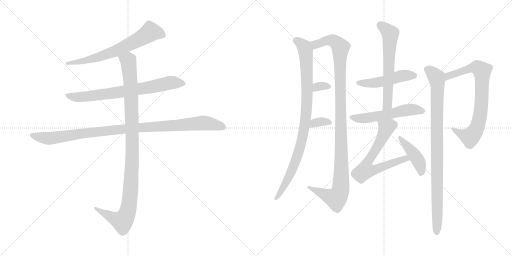
t = 0.00 s
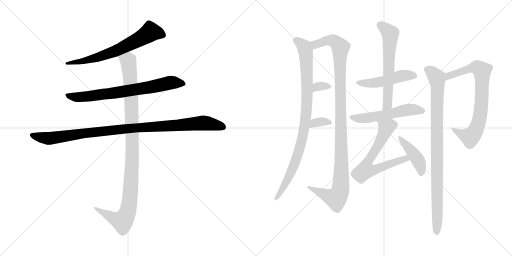
t = 2.47 s
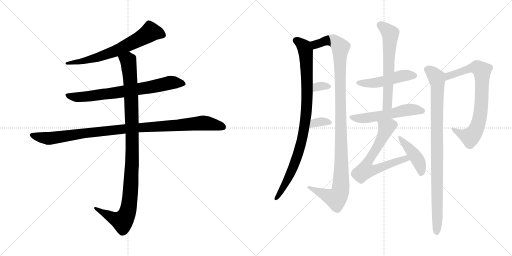
t = 4.95 s
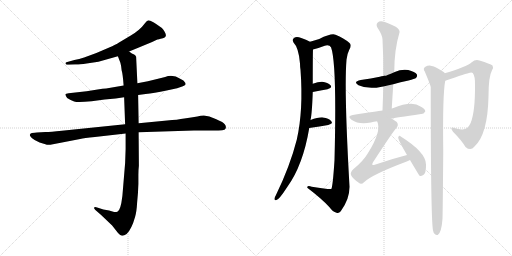
t = 7.42 s
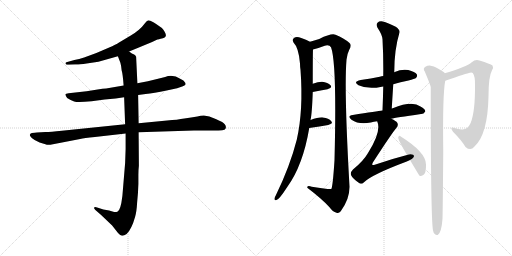
t = 9.89 s
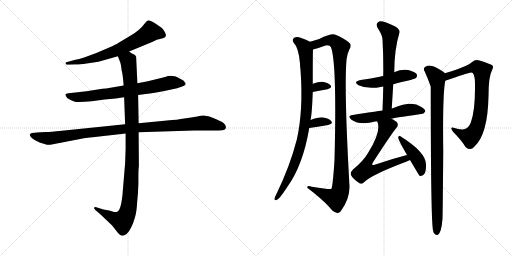
t = 12.36 s

The animated SVG that drew these frames (rendered in a browser with its animation timeline set to each time). Animation: 15 CSS @keyframes rules; one cycle of 12.36 s.

<svg version="1.1" viewBox="0 0 2048 1024" xmlns="http://www.w3.org/2000/svg">
  <g stroke="lightgray" stroke-dasharray="1,1" stroke-width="1" transform="scale(4, 4)">
    <line x1="0" y1="0" x2="256" y2="256"></line>
    <line x1="256" y1="0" x2="0" y2="256"></line>
    <line x1="128" y1="0" x2="128" y2="256"></line>
    <line x1="0" y1="128" x2="256" y2="128"></line>
    <line x1="256" y1="0" x2="512" y2="256"></line>
    <line x1="512" y1="0" x2="256" y2="256"></line>
    <line x1="384" y1="0" x2="384" y2="256"></line>
    <line x1="256" y1="128" x2="512" y2="128"></line>
  </g>
<g transform="scale(1, -1) translate(0, -850)">
   <style type="text/css">
    @keyframes keyframes0 {
      from {
       stroke: black;
       stroke-dashoffset: 664;
       stroke-width: 128;
       }
       68% {
       animation-timing-function: step-end;
       stroke: black;
       stroke-dashoffset: 0;
       stroke-width: 128;
       }
       to {
       stroke: black;
       stroke-width: 1024;
       }
       }
       #make-me-a-hanzi-animation-0 {
         animation: keyframes0 0.790365s both;
         animation-delay: 0.000000s;
         animation-timing-function: linear;
       }
    @keyframes keyframes1 {
      from {
       stroke: black;
       stroke-dashoffset: 728;
       stroke-width: 128;
       }
       70% {
       animation-timing-function: step-end;
       stroke: black;
       stroke-dashoffset: 0;
       stroke-width: 128;
       }
       to {
       stroke: black;
       stroke-width: 1024;
       }
       }
       #make-me-a-hanzi-animation-1 {
         animation: keyframes1 0.842448s both;
         animation-delay: 0.790365s;
         animation-timing-function: linear;
       }
    @keyframes keyframes2 {
      from {
       stroke: black;
       stroke-dashoffset: 1021;
       stroke-width: 128;
       }
       77% {
       animation-timing-function: step-end;
       stroke: black;
       stroke-dashoffset: 0;
       stroke-width: 128;
       }
       to {
       stroke: black;
       stroke-width: 1024;
       }
       }
       #make-me-a-hanzi-animation-2 {
         animation: keyframes2 1.080892s both;
         animation-delay: 1.632813s;
         animation-timing-function: linear;
       }
    @keyframes keyframes3 {
      from {
       stroke: black;
       stroke-dashoffset: 1060;
       stroke-width: 128;
       }
       78% {
       animation-timing-function: step-end;
       stroke: black;
       stroke-dashoffset: 0;
       stroke-width: 128;
       }
       to {
       stroke: black;
       stroke-width: 1024;
       }
       }
       #make-me-a-hanzi-animation-3 {
         animation: keyframes3 1.112630s both;
         animation-delay: 2.713705s;
         animation-timing-function: linear;
       }
    @keyframes keyframes4 {
      from {
       stroke: black;
       stroke-dashoffset: 928;
       stroke-width: 128;
       }
       75% {
       animation-timing-function: step-end;
       stroke: black;
       stroke-dashoffset: 0;
       stroke-width: 128;
       }
       to {
       stroke: black;
       stroke-width: 1024;
       }
       }
       #make-me-a-hanzi-animation-4 {
         animation: keyframes4 1.005208s both;
         animation-delay: 3.826335s;
         animation-timing-function: linear;
       }
    @keyframes keyframes5 {
      from {
       stroke: black;
       stroke-dashoffset: 1106;
       stroke-width: 128;
       }
       78% {
       animation-timing-function: step-end;
       stroke: black;
       stroke-dashoffset: 0;
       stroke-width: 128;
       }
       to {
       stroke: black;
       stroke-width: 1024;
       }
       }
       #make-me-a-hanzi-animation-5 {
         animation: keyframes5 1.150065s both;
         animation-delay: 4.831543s;
         animation-timing-function: linear;
       }
    @keyframes keyframes6 {
      from {
       stroke: black;
       stroke-dashoffset: 319;
       stroke-width: 128;
       }
       51% {
       animation-timing-function: step-end;
       stroke: black;
       stroke-dashoffset: 0;
       stroke-width: 128;
       }
       to {
       stroke: black;
       stroke-width: 1024;
       }
       }
       #make-me-a-hanzi-animation-6 {
         animation: keyframes6 0.509603s both;
         animation-delay: 5.981608s;
         animation-timing-function: linear;
       }
    @keyframes keyframes7 {
      from {
       stroke: black;
       stroke-dashoffset: 337;
       stroke-width: 128;
       }
       52% {
       animation-timing-function: step-end;
       stroke: black;
       stroke-dashoffset: 0;
       stroke-width: 128;
       }
       to {
       stroke: black;
       stroke-width: 1024;
       }
       }
       #make-me-a-hanzi-animation-7 {
         animation: keyframes7 0.524251s both;
         animation-delay: 6.491211s;
         animation-timing-function: linear;
       }
    @keyframes keyframes8 {
      from {
       stroke: black;
       stroke-dashoffset: 480;
       stroke-width: 128;
       }
       61% {
       animation-timing-function: step-end;
       stroke: black;
       stroke-dashoffset: 0;
       stroke-width: 128;
       }
       to {
       stroke: black;
       stroke-width: 1024;
       }
       }
       #make-me-a-hanzi-animation-8 {
         animation: keyframes8 0.640625s both;
         animation-delay: 7.015462s;
         animation-timing-function: linear;
       }
    @keyframes keyframes9 {
      from {
       stroke: black;
       stroke-dashoffset: 613;
       stroke-width: 128;
       }
       67% {
       animation-timing-function: step-end;
       stroke: black;
       stroke-dashoffset: 0;
       stroke-width: 128;
       }
       to {
       stroke: black;
       stroke-width: 1024;
       }
       }
       #make-me-a-hanzi-animation-9 {
         animation: keyframes9 0.748861s both;
         animation-delay: 7.656087s;
         animation-timing-function: linear;
       }
    @keyframes keyframes10 {
      from {
       stroke: black;
       stroke-dashoffset: 544;
       stroke-width: 128;
       }
       64% {
       animation-timing-function: step-end;
       stroke: black;
       stroke-dashoffset: 0;
       stroke-width: 128;
       }
       to {
       stroke: black;
       stroke-width: 1024;
       }
       }
       #make-me-a-hanzi-animation-10 {
         animation: keyframes10 0.692708s both;
         animation-delay: 8.404948s;
         animation-timing-function: linear;
       }
    @keyframes keyframes11 {
      from {
       stroke: black;
       stroke-dashoffset: 660;
       stroke-width: 128;
       }
       68% {
       animation-timing-function: step-end;
       stroke: black;
       stroke-dashoffset: 0;
       stroke-width: 128;
       }
       to {
       stroke: black;
       stroke-width: 1024;
       }
       }
       #make-me-a-hanzi-animation-11 {
         animation: keyframes11 0.787109s both;
         animation-delay: 9.097656s;
         animation-timing-function: linear;
       }
    @keyframes keyframes12 {
      from {
       stroke: black;
       stroke-dashoffset: 430;
       stroke-width: 128;
       }
       58% {
       animation-timing-function: step-end;
       stroke: black;
       stroke-dashoffset: 0;
       stroke-width: 128;
       }
       to {
       stroke: black;
       stroke-width: 1024;
       }
       }
       #make-me-a-hanzi-animation-12 {
         animation: keyframes12 0.599935s both;
         animation-delay: 9.884765s;
         animation-timing-function: linear;
       }
    @keyframes keyframes13 {
      from {
       stroke: black;
       stroke-dashoffset: 764;
       stroke-width: 128;
       }
       71% {
       animation-timing-function: step-end;
       stroke: black;
       stroke-dashoffset: 0;
       stroke-width: 128;
       }
       to {
       stroke: black;
       stroke-width: 1024;
       }
       }
       #make-me-a-hanzi-animation-13 {
         animation: keyframes13 0.871745s both;
         animation-delay: 10.484700s;
         animation-timing-function: linear;
       }
    @keyframes keyframes14 {
      from {
       stroke: black;
       stroke-dashoffset: 928;
       stroke-width: 128;
       }
       75% {
       animation-timing-function: step-end;
       stroke: black;
       stroke-dashoffset: 0;
       stroke-width: 128;
       }
       to {
       stroke: black;
       stroke-width: 1024;
       }
       }
       #make-me-a-hanzi-animation-14 {
         animation: keyframes14 1.005208s both;
         animation-delay: 11.356445s;
         animation-timing-function: linear;
       }
</style>
<path d="M 516.5 644.5 L 608.5 682.5 L 629.5 692.5 Q 631.5 692.5 651.5 697.5 Q 671.5 702.5 658.5 723.5 Q 652.5 733.5 647.5 738.5 L 624.5 754.5 Q 604.5 767.5 596.5 768.5 Q 588.5 769.5 580.5 758.5 Q 559.5 729.5 521.5 707.5 L 474.5 679.5 Q 465.5 673.5 434.5 659.5 L 385.5 638.5 L 336.5 620.5 Q 316.5 613.5 297.5 610.5 L 265.5 601.5 Q 260.5 598.5 262.5 596.5 Q 262.5 589.5 274.5 591.5 L 300.5 592.5 Q 313.5 591.5 346.5 596.5 L 393.5 603.5 L 471.5 625.5 L 516.5 644.5 Z" fill="lightgray"></path> 
<path d="M 552.5 470.5 L 582.5 474.5 Q 614.5 477.5 666.5 488.5 L 708.5 497.5 L 731.5 505.5 Q 741.5 510.5 742.5 513.5 Q 742.5 518.5 738.5 522.5 Q 736.5 528.5 722.5 534.5 Q 691.5 554.5 660.5 542.5 L 591.5 525.5 L 549.5 517.5 L 494.5 508.5 L 424.5 496.5 Q 412.5 496.5 390.5 492.5 L 346.5 485.5 L 274.5 477.5 Q 262.5 476.5 261.5 473.5 Q 260.5 469.5 268.5 458.5 Q 282.5 449.5 296.5 444.5 Q 310.5 439.5 366.5 445.5 L 418.5 452.5 L 462.5 456.5 L 496.5 461.5 L 552.5 470.5 Z" fill="lightgray"></path> 
<path d="M 181.5 322.5 L 147.5 320.5 Q 140.5 320.5 127.5 318.5 Q 116.5 315.5 120.5 306.5 Q 125.5 297.5 138.5 290.5 L 158.5 280.5 L 181.5 273.5 Q 189.5 269.5 201.5 271.5 L 320.5 294.5 Q 335.5 298.5 379.5 302.5 L 502.5 316.5 L 554.5 321.5 L 775.5 328.5 L 852.5 328.5 Q 877.5 328.5 888.5 329.5 Q 900.5 330.5 902.5 336.5 Q 907.5 350.5 888.5 362.5 Q 862.5 375.5 837.5 384.5 L 815.5 388.5 Q 802.5 388.5 789.5 384.5 Q 765.5 381.5 737.5 376.5 Q 710.5 371.5 668.5 368.5 L 554.5 357.5 L 500.5 353.5 L 247.5 327.5 Q 202.5 322.5 181.5 322.5 Z" fill="lightgray"></path> 
<path d="M 502.5 316.5 L 502.5 254.5 L 500.5 198.5 L 489.5 66.5 Q 482.5 7.5 469.5 3.5 Q 463.5 1.5 456.5 2.5 L 436.5 8.5 L 413.5 12.5 L 388.5 20.5 Q 379.5 23.5 376.5 20.5 Q 374.5 16.5 381.5 10.5 L 404.5 -9.5 L 448.5 -51.5 L 470.5 -79.5 Q 482.5 -92.5 488.5 -92.5 Q 494.5 -93.5 506.5 -85.5 Q 526.5 -66.5 540.5 -16.5 Q 546.5 4.5 548.5 40.5 Q 552.5 77.5 553.5 114.5 L 553.5 150.5 Q 553.5 171.5 555.5 187.5 L 554.5 321.5 L 554.5 357.5 L 552.5 470.5 L 549.5 517.5 L 544.5 623.5 Q 542.5 629.5 536.5 632.5 L 527.5 636.5 L 516.5 644.5 C 490.5 659.5 460.5 653.5 471.5 625.5 L 481.5 599.5 Q 485.5 585.5 486.5 569.5 Q 491.5 552.5 494.5 508.5 L 496.5 461.5 L 500.5 353.5 L 502.5 316.5 Z" fill="lightgray"></path> 
<path d="M 1242.0 370.5 Q 1248.0 395.5 1251.0 482.5 L 1251.0 515.5 Q 1251.0 638.5 1252.0 652.5 C 1253.0 677.5 1253.0 677.5 1240.0 683.5 Q 1225.0 692.5 1205.0 698.5 Q 1187.0 705.5 1177.0 699.5 Q 1167.0 692.5 1174.0 680.5 Q 1195.0 659.5 1200.0 596.5 Q 1200.0 584.5 1202.0 571.5 Q 1214.0 409.5 1187.0 291.5 Q 1160.0 185.5 1103.0 68.5 Q 1099.0 62.5 1098.0 56.5 Q 1097.0 46.5 1106.0 50.5 Q 1116.0 51.5 1149.0 102.5 Q 1212.0 189.5 1237.0 338.5 L 1242.0 370.5 Z" fill="lightgray"></path> 
<path d="M 1252.0 652.5 Q 1276.0 658.5 1299.0 667.5 Q 1318.0 671.5 1324.0 661.5 Q 1348.0 598.5 1338.0 209.5 Q 1331.0 101.5 1325.0 94.5 Q 1321.0 91.5 1247.0 103.5 Q 1228.0 109.5 1229.0 99.5 Q 1286.0 56.5 1318.0 21.5 Q 1331.0 3.5 1346.0 -0.5 Q 1355.0 -4.5 1363.0 5.5 Q 1399.0 53.5 1398.0 104.5 Q 1376.0 491.5 1386.0 611.5 Q 1389.0 636.5 1397.0 651.5 Q 1409.0 670.5 1397.0 679.5 Q 1376.0 697.5 1342.0 711.5 Q 1326.0 718.5 1277.0 694.5 Q 1262.0 690.5 1240.0 683.5 C 1211.0 674.5 1223.0 644.5 1252.0 652.5 Z" fill="lightgray"></path> 
<path d="M 1251.0 482.5 Q 1284.0 489.5 1310.0 493.5 Q 1331.0 499.5 1322.0 509.5 Q 1312.0 521.5 1288.0 523.5 Q 1272.0 523.5 1251.0 515.5 C 1223.0 505.5 1222.0 476.5 1251.0 482.5 Z" fill="lightgray"></path> 
<path d="M 1237.0 338.5 Q 1280.0 345.5 1313.0 350.5 Q 1334.0 354.5 1325.0 365.5 Q 1315.0 378.5 1292.0 380.5 Q 1273.0 381.5 1242.0 370.5 C 1214.0 360.5 1207.0 333.5 1237.0 338.5 Z" fill="lightgray"></path> 
<path d="M 1573.0 513.5 Q 1601.0 522.5 1634.0 528.5 Q 1659.0 535.5 1664.0 538.5 Q 1671.0 545.5 1667.0 553.5 Q 1660.0 563.5 1633.0 570.5 Q 1605.0 574.5 1579.0 562.5 Q 1578.0 562.5 1577.0 561.5 C 1550.0 549.5 1548.0 548.5 1533.0 546.5 Q 1526.0 546.5 1519.0 543.5 Q 1485.0 536.5 1443.0 530.5 Q 1410.0 523.5 1434.0 509.5 Q 1473.0 491.5 1527.0 503.5 Q 1528.0 504.5 1533.0 504.5 L 1573.0 513.5 Z" fill="lightgray"></path> 
<path d="M 1567.0 416.5 Q 1570.0 465.5 1573.0 513.5 L 1577.0 561.5 Q 1577.0 652.5 1598.0 720.5 Q 1601.0 730.5 1583.0 743.5 Q 1552.0 759.5 1531.0 764.5 Q 1518.0 767.5 1510.0 759.5 Q 1503.0 752.5 1510.0 739.5 Q 1529.0 711.5 1530.0 693.5 Q 1534.0 623.5 1533.0 546.5 L 1533.0 504.5 Q 1532.0 458.5 1530.0 408.5 C 1529.0 378.5 1565.0 386.5 1567.0 416.5 Z" fill="lightgray"></path> 
<path d="M 1565.0 375.5 Q 1580.0 379.5 1684.0 394.5 Q 1694.0 393.5 1701.0 404.5 Q 1702.0 414.5 1682.0 424.5 Q 1649.0 448.5 1571.0 417.5 Q 1568.0 417.5 1567.0 416.5 L 1530.0 408.5 Q 1509.0 405.5 1411.0 390.5 Q 1386.0 386.5 1406.0 371.5 Q 1436.0 350.5 1483.0 360.5 Q 1495.0 363.5 1509.0 365.5 L 1565.0 375.5 Z" fill="lightgray"></path> 
<path d="M 1628.0 230.5 Q 1565.0 214.5 1499.0 191.5 Q 1492.0 188.5 1490.0 190.5 Q 1487.0 193.5 1492.0 201.5 Q 1568.0 318.5 1585.0 338.5 Q 1595.0 348.5 1589.0 359.5 Q 1585.0 366.5 1565.0 375.5 C 1538.0 389.5 1501.0 394.5 1509.0 365.5 Q 1508.0 365.5 1509.0 364.5 Q 1527.0 325.5 1472.0 238.5 Q 1453.0 205.5 1412.0 172.5 Q 1400.0 160.5 1404.0 150.5 Q 1411.0 135.5 1435.0 119.5 Q 1445.0 110.5 1456.0 121.5 Q 1486.0 151.5 1627.0 204.5 Q 1634.0 207.5 1640.0 210.5 C 1667.0 222.5 1657.0 238.5 1628.0 230.5 Z" fill="lightgray"></path> 
<path d="M 1640.0 210.5 Q 1676.0 149.5 1679.0 146.5 Q 1686.0 145.5 1693.0 150.5 Q 1705.0 157.5 1704.0 192.5 Q 1704.0 241.5 1603.0 304.5 Q 1597.0 310.5 1593.0 301.5 Q 1590.0 295.5 1628.0 230.5 L 1640.0 210.5 Z" fill="lightgray"></path> 
<path d="M 1781.0 527.5 Q 1868.0 557.5 1880.0 559.5 Q 1889.0 560.5 1891.0 558.5 Q 1901.0 545.5 1900.0 509.5 Q 1901.0 406.5 1883.0 359.5 Q 1871.0 331.5 1848.0 332.5 Q 1832.0 333.5 1818.0 338.5 Q 1796.0 344.5 1812.0 323.5 Q 1846.0 289.5 1862.0 262.5 Q 1883.0 244.5 1897.0 263.5 Q 1951.0 311.5 1954.0 465.5 Q 1954.0 544.5 1968.0 569.5 Q 1975.0 581.5 1970.0 588.5 Q 1961.0 595.5 1918.0 608.5 Q 1902.0 614.5 1887.0 601.5 Q 1866.0 583.5 1779.0 557.5 C 1750.0 548.5 1753.0 517.5 1781.0 527.5 Z" fill="lightgray"></path> 
<path d="M 1779.0 557.5 Q 1778.0 561.5 1773.0 563.5 Q 1742.0 584.5 1727.0 586.5 Q 1715.0 590.5 1700.0 582.5 Q 1691.0 575.5 1699.0 564.5 Q 1721.0 512.5 1723.0 502.5 Q 1723.0 -53.5 1733.0 -74.5 Q 1734.0 -80.5 1738.0 -84.5 Q 1744.0 -91.5 1751.0 -89.5 Q 1766.0 -80.5 1770.0 -24.5 Q 1771.0 6.5 1773.0 244.5 Q 1770.0 473.5 1781.0 527.5 C 1785.0 553.5 1785.0 553.5 1779.0 557.5 Z" fill="lightgray"></path> 
      <clipPath id="make-me-a-hanzi-clip-0">
      <path d="M 516.5 644.5 L 608.5 682.5 L 629.5 692.5 Q 631.5 692.5 651.5 697.5 Q 671.5 702.5 658.5 723.5 Q 652.5 733.5 647.5 738.5 L 624.5 754.5 Q 604.5 767.5 596.5 768.5 Q 588.5 769.5 580.5 758.5 Q 559.5 729.5 521.5 707.5 L 474.5 679.5 Q 465.5 673.5 434.5 659.5 L 385.5 638.5 L 336.5 620.5 Q 316.5 613.5 297.5 610.5 L 265.5 601.5 Q 260.5 598.5 262.5 596.5 Q 262.5 589.5 274.5 591.5 L 300.5 592.5 Q 313.5 591.5 346.5 596.5 L 393.5 603.5 L 471.5 625.5 L 516.5 644.5 Z" fill="lightgray"></path>
      </clipPath>
      <path clip-path="url(#make-me-a-hanzi-clip-0)" d="M 649.5 711.5 L 601.5 722.5 L 551.5 690.5 L 433.5 635.5 L 352.5 610.5 L 269.5 595.5 " fill="none" id="make-me-a-hanzi-animation-0" stroke-dasharray="536 1072" stroke-linecap="round"></path>

      <clipPath id="make-me-a-hanzi-clip-1">
      <path d="M 552.5 470.5 L 582.5 474.5 Q 614.5 477.5 666.5 488.5 L 708.5 497.5 L 731.5 505.5 Q 741.5 510.5 742.5 513.5 Q 742.5 518.5 738.5 522.5 Q 736.5 528.5 722.5 534.5 Q 691.5 554.5 660.5 542.5 L 591.5 525.5 L 549.5 517.5 L 494.5 508.5 L 424.5 496.5 Q 412.5 496.5 390.5 492.5 L 346.5 485.5 L 274.5 477.5 Q 262.5 476.5 261.5 473.5 Q 260.5 469.5 268.5 458.5 Q 282.5 449.5 296.5 444.5 Q 310.5 439.5 366.5 445.5 L 418.5 452.5 L 462.5 456.5 L 496.5 461.5 L 552.5 470.5 Z" fill="lightgray"></path>
      </clipPath>
      <path clip-path="url(#make-me-a-hanzi-clip-1)" d="M 269.5 472.5 L 281.5 464.5 L 335.5 462.5 L 596.5 500.5 L 681.5 519.5 L 733.5 514.5 " fill="none" id="make-me-a-hanzi-animation-1" stroke-dasharray="600 1200" stroke-linecap="round"></path>

      <clipPath id="make-me-a-hanzi-clip-2">
      <path d="M 181.5 322.5 L 147.5 320.5 Q 140.5 320.5 127.5 318.5 Q 116.5 315.5 120.5 306.5 Q 125.5 297.5 138.5 290.5 L 158.5 280.5 L 181.5 273.5 Q 189.5 269.5 201.5 271.5 L 320.5 294.5 Q 335.5 298.5 379.5 302.5 L 502.5 316.5 L 554.5 321.5 L 775.5 328.5 L 852.5 328.5 Q 877.5 328.5 888.5 329.5 Q 900.5 330.5 902.5 336.5 Q 907.5 350.5 888.5 362.5 Q 862.5 375.5 837.5 384.5 L 815.5 388.5 Q 802.5 388.5 789.5 384.5 Q 765.5 381.5 737.5 376.5 Q 710.5 371.5 668.5 368.5 L 554.5 357.5 L 500.5 353.5 L 247.5 327.5 Q 202.5 322.5 181.5 322.5 Z" fill="lightgray"></path>
      </clipPath>
      <path clip-path="url(#make-me-a-hanzi-clip-2)" d="M 131.5 308.5 L 192.5 296.5 L 477.5 332.5 L 811.5 358.5 L 890.5 342.5 " fill="none" id="make-me-a-hanzi-animation-2" stroke-dasharray="893 1786" stroke-linecap="round"></path>

      <clipPath id="make-me-a-hanzi-clip-3">
      <path d="M 502.5 316.5 L 502.5 254.5 L 500.5 198.5 L 489.5 66.5 Q 482.5 7.5 469.5 3.5 Q 463.5 1.5 456.5 2.5 L 436.5 8.5 L 413.5 12.5 L 388.5 20.5 Q 379.5 23.5 376.5 20.5 Q 374.5 16.5 381.5 10.5 L 404.5 -9.5 L 448.5 -51.5 L 470.5 -79.5 Q 482.5 -92.5 488.5 -92.5 Q 494.5 -93.5 506.5 -85.5 Q 526.5 -66.5 540.5 -16.5 Q 546.5 4.5 548.5 40.5 Q 552.5 77.5 553.5 114.5 L 553.5 150.5 Q 553.5 171.5 555.5 187.5 L 554.5 321.5 L 554.5 357.5 L 552.5 470.5 L 549.5 517.5 L 544.5 623.5 Q 542.5 629.5 536.5 632.5 L 527.5 636.5 L 516.5 644.5 C 490.5 659.5 460.5 653.5 471.5 625.5 L 481.5 599.5 Q 485.5 585.5 486.5 569.5 Q 491.5 552.5 494.5 508.5 L 496.5 461.5 L 500.5 353.5 L 502.5 316.5 Z" fill="lightgray"></path>
      </clipPath>
      <path clip-path="url(#make-me-a-hanzi-clip-3)" d="M 479.5 621.5 L 512.5 607.5 L 524.5 476.5 L 529.5 239.5 L 514.5 19.5 L 503.5 -15.5 L 489.5 -34.5 L 382.5 17.5 " fill="none" id="make-me-a-hanzi-animation-3" stroke-dasharray="932 1864" stroke-linecap="round"></path>

      <clipPath id="make-me-a-hanzi-clip-4">
      <path d="M 1242.0 370.5 Q 1248.0 395.5 1251.0 482.5 L 1251.0 515.5 Q 1251.0 638.5 1252.0 652.5 C 1253.0 677.5 1253.0 677.5 1240.0 683.5 Q 1225.0 692.5 1205.0 698.5 Q 1187.0 705.5 1177.0 699.5 Q 1167.0 692.5 1174.0 680.5 Q 1195.0 659.5 1200.0 596.5 Q 1200.0 584.5 1202.0 571.5 Q 1214.0 409.5 1187.0 291.5 Q 1160.0 185.5 1103.0 68.5 Q 1099.0 62.5 1098.0 56.5 Q 1097.0 46.5 1106.0 50.5 Q 1116.0 51.5 1149.0 102.5 Q 1212.0 189.5 1237.0 338.5 L 1242.0 370.5 Z" fill="lightgray"></path>
      </clipPath>
      <path clip-path="url(#make-me-a-hanzi-clip-4)" d="M 1184.0 688.5 L 1217.0 662.5 L 1223.0 636.5 L 1229.0 453.5 L 1220.0 357.5 L 1210.0 297.5 L 1182.0 204.5 L 1148.0 127.5 L 1105.0 58.5 " fill="none" id="make-me-a-hanzi-animation-4" stroke-dasharray="800 1600" stroke-linecap="round"></path>

      <clipPath id="make-me-a-hanzi-clip-5">
      <path d="M 1252.0 652.5 Q 1276.0 658.5 1299.0 667.5 Q 1318.0 671.5 1324.0 661.5 Q 1348.0 598.5 1338.0 209.5 Q 1331.0 101.5 1325.0 94.5 Q 1321.0 91.5 1247.0 103.5 Q 1228.0 109.5 1229.0 99.5 Q 1286.0 56.5 1318.0 21.5 Q 1331.0 3.5 1346.0 -0.5 Q 1355.0 -4.5 1363.0 5.5 Q 1399.0 53.5 1398.0 104.5 Q 1376.0 491.5 1386.0 611.5 Q 1389.0 636.5 1397.0 651.5 Q 1409.0 670.5 1397.0 679.5 Q 1376.0 697.5 1342.0 711.5 Q 1326.0 718.5 1277.0 694.5 Q 1262.0 690.5 1240.0 683.5 C 1211.0 674.5 1223.0 644.5 1252.0 652.5 Z" fill="lightgray"></path>
      </clipPath>
      <path clip-path="url(#make-me-a-hanzi-clip-5)" d="M 1248.0 680.5 L 1265.0 673.5 L 1323.0 689.5 L 1352.0 674.5 L 1362.0 659.5 L 1366.0 161.5 L 1361.0 87.5 L 1344.0 56.5 L 1238.0 97.5 " fill="none" id="make-me-a-hanzi-animation-5" stroke-dasharray="978 1956" stroke-linecap="round"></path>

      <clipPath id="make-me-a-hanzi-clip-6">
      <path d="M 1251.0 482.5 Q 1284.0 489.5 1310.0 493.5 Q 1331.0 499.5 1322.0 509.5 Q 1312.0 521.5 1288.0 523.5 Q 1272.0 523.5 1251.0 515.5 C 1223.0 505.5 1222.0 476.5 1251.0 482.5 Z" fill="lightgray"></path>
      </clipPath>
      <path clip-path="url(#make-me-a-hanzi-clip-6)" d="M 1258.0 488.5 L 1268.0 503.5 L 1313.0 503.5 " fill="none" id="make-me-a-hanzi-animation-6" stroke-dasharray="191 382" stroke-linecap="round"></path>

      <clipPath id="make-me-a-hanzi-clip-7">
      <path d="M 1237.0 338.5 Q 1280.0 345.5 1313.0 350.5 Q 1334.0 354.5 1325.0 365.5 Q 1315.0 378.5 1292.0 380.5 Q 1273.0 381.5 1242.0 370.5 C 1214.0 360.5 1207.0 333.5 1237.0 338.5 Z" fill="lightgray"></path>
      </clipPath>
      <path clip-path="url(#make-me-a-hanzi-clip-7)" d="M 1245.0 342.5 L 1250.0 352.5 L 1267.0 361.5 L 1296.0 364.5 L 1317.0 359.5 " fill="none" id="make-me-a-hanzi-animation-7" stroke-dasharray="209 418" stroke-linecap="round"></path>

      <clipPath id="make-me-a-hanzi-clip-8">
      <path d="M 1573.0 513.5 Q 1601.0 522.5 1634.0 528.5 Q 1659.0 535.5 1664.0 538.5 Q 1671.0 545.5 1667.0 553.5 Q 1660.0 563.5 1633.0 570.5 Q 1605.0 574.5 1579.0 562.5 Q 1578.0 562.5 1577.0 561.5 C 1550.0 549.5 1548.0 548.5 1533.0 546.5 Q 1526.0 546.5 1519.0 543.5 Q 1485.0 536.5 1443.0 530.5 Q 1410.0 523.5 1434.0 509.5 Q 1473.0 491.5 1527.0 503.5 Q 1528.0 504.5 1533.0 504.5 L 1573.0 513.5 Z" fill="lightgray"></path>
      </clipPath>
      <path clip-path="url(#make-me-a-hanzi-clip-8)" d="M 1436.0 521.5 L 1499.0 518.5 L 1614.0 548.5 L 1656.0 547.5 " fill="none" id="make-me-a-hanzi-animation-8" stroke-dasharray="352 704" stroke-linecap="round"></path>

      <clipPath id="make-me-a-hanzi-clip-9">
      <path d="M 1567.0 416.5 Q 1570.0 465.5 1573.0 513.5 L 1577.0 561.5 Q 1577.0 652.5 1598.0 720.5 Q 1601.0 730.5 1583.0 743.5 Q 1552.0 759.5 1531.0 764.5 Q 1518.0 767.5 1510.0 759.5 Q 1503.0 752.5 1510.0 739.5 Q 1529.0 711.5 1530.0 693.5 Q 1534.0 623.5 1533.0 546.5 L 1533.0 504.5 Q 1532.0 458.5 1530.0 408.5 C 1529.0 378.5 1565.0 386.5 1567.0 416.5 Z" fill="lightgray"></path>
      </clipPath>
      <path clip-path="url(#make-me-a-hanzi-clip-9)" d="M 1522.0 749.5 L 1561.0 716.5 L 1550.0 438.5 L 1535.0 415.5 " fill="none" id="make-me-a-hanzi-animation-9" stroke-dasharray="485 970" stroke-linecap="round"></path>

      <clipPath id="make-me-a-hanzi-clip-10">
      <path d="M 1565.0 375.5 Q 1580.0 379.5 1684.0 394.5 Q 1694.0 393.5 1701.0 404.5 Q 1702.0 414.5 1682.0 424.5 Q 1649.0 448.5 1571.0 417.5 Q 1568.0 417.5 1567.0 416.5 L 1530.0 408.5 Q 1509.0 405.5 1411.0 390.5 Q 1386.0 386.5 1406.0 371.5 Q 1436.0 350.5 1483.0 360.5 Q 1495.0 363.5 1509.0 365.5 L 1565.0 375.5 Z" fill="lightgray"></path>
      </clipPath>
      <path clip-path="url(#make-me-a-hanzi-clip-10)" d="M 1407.0 381.5 L 1456.0 376.5 L 1639.0 411.5 L 1691.0 406.5 " fill="none" id="make-me-a-hanzi-animation-10" stroke-dasharray="416 832" stroke-linecap="round"></path>

      <clipPath id="make-me-a-hanzi-clip-11">
      <path d="M 1628.0 230.5 Q 1565.0 214.5 1499.0 191.5 Q 1492.0 188.5 1490.0 190.5 Q 1487.0 193.5 1492.0 201.5 Q 1568.0 318.5 1585.0 338.5 Q 1595.0 348.5 1589.0 359.5 Q 1585.0 366.5 1565.0 375.5 C 1538.0 389.5 1501.0 394.5 1509.0 365.5 Q 1508.0 365.5 1509.0 364.5 Q 1527.0 325.5 1472.0 238.5 Q 1453.0 205.5 1412.0 172.5 Q 1400.0 160.5 1404.0 150.5 Q 1411.0 135.5 1435.0 119.5 Q 1445.0 110.5 1456.0 121.5 Q 1486.0 151.5 1627.0 204.5 Q 1634.0 207.5 1640.0 210.5 C 1667.0 222.5 1657.0 238.5 1628.0 230.5 Z" fill="lightgray"></path>
      </clipPath>
      <path clip-path="url(#make-me-a-hanzi-clip-11)" d="M 1516.0 365.5 L 1543.0 333.5 L 1518.0 277.5 L 1468.0 197.5 L 1462.0 169.5 L 1498.0 170.5 L 1596.0 208.5 L 1622.0 216.5 L 1631.0 212.5 " fill="none" id="make-me-a-hanzi-animation-11" stroke-dasharray="532 1064" stroke-linecap="round"></path>

      <clipPath id="make-me-a-hanzi-clip-12">
      <path d="M 1640.0 210.5 Q 1676.0 149.5 1679.0 146.5 Q 1686.0 145.5 1693.0 150.5 Q 1705.0 157.5 1704.0 192.5 Q 1704.0 241.5 1603.0 304.5 Q 1597.0 310.5 1593.0 301.5 Q 1590.0 295.5 1628.0 230.5 L 1640.0 210.5 Z" fill="lightgray"></path>
      </clipPath>
      <path clip-path="url(#make-me-a-hanzi-clip-12)" d="M 1599.0 299.5 L 1677.0 200.5 L 1685.0 153.5 " fill="none" id="make-me-a-hanzi-animation-12" stroke-dasharray="302 604" stroke-linecap="round"></path>

      <clipPath id="make-me-a-hanzi-clip-13">
      <path d="M 1781.0 527.5 Q 1868.0 557.5 1880.0 559.5 Q 1889.0 560.5 1891.0 558.5 Q 1901.0 545.5 1900.0 509.5 Q 1901.0 406.5 1883.0 359.5 Q 1871.0 331.5 1848.0 332.5 Q 1832.0 333.5 1818.0 338.5 Q 1796.0 344.5 1812.0 323.5 Q 1846.0 289.5 1862.0 262.5 Q 1883.0 244.5 1897.0 263.5 Q 1951.0 311.5 1954.0 465.5 Q 1954.0 544.5 1968.0 569.5 Q 1975.0 581.5 1970.0 588.5 Q 1961.0 595.5 1918.0 608.5 Q 1902.0 614.5 1887.0 601.5 Q 1866.0 583.5 1779.0 557.5 C 1750.0 548.5 1753.0 517.5 1781.0 527.5 Z" fill="lightgray"></path>
      </clipPath>
      <path clip-path="url(#make-me-a-hanzi-clip-13)" d="M 1791.0 535.5 L 1795.0 548.5 L 1887.0 578.5 L 1908.0 581.5 L 1928.0 566.5 L 1924.0 416.5 L 1916.0 366.5 L 1902.0 328.5 L 1881.0 301.5 L 1812.0 332.5 " fill="none" id="make-me-a-hanzi-animation-13" stroke-dasharray="636 1272" stroke-linecap="round"></path>

      <clipPath id="make-me-a-hanzi-clip-14">
      <path d="M 1779.0 557.5 Q 1778.0 561.5 1773.0 563.5 Q 1742.0 584.5 1727.0 586.5 Q 1715.0 590.5 1700.0 582.5 Q 1691.0 575.5 1699.0 564.5 Q 1721.0 512.5 1723.0 502.5 Q 1723.0 -53.5 1733.0 -74.5 Q 1734.0 -80.5 1738.0 -84.5 Q 1744.0 -91.5 1751.0 -89.5 Q 1766.0 -80.5 1770.0 -24.5 Q 1771.0 6.5 1773.0 244.5 Q 1770.0 473.5 1781.0 527.5 C 1785.0 553.5 1785.0 553.5 1779.0 557.5 Z" fill="lightgray"></path>
      </clipPath>
      <path clip-path="url(#make-me-a-hanzi-clip-14)" d="M 1707.0 573.5 L 1746.0 540.5 L 1750.0 512.5 L 1747.0 -80.5 " fill="none" id="make-me-a-hanzi-animation-14" stroke-dasharray="800 1600" stroke-linecap="round"></path>

</g>
</svg>
